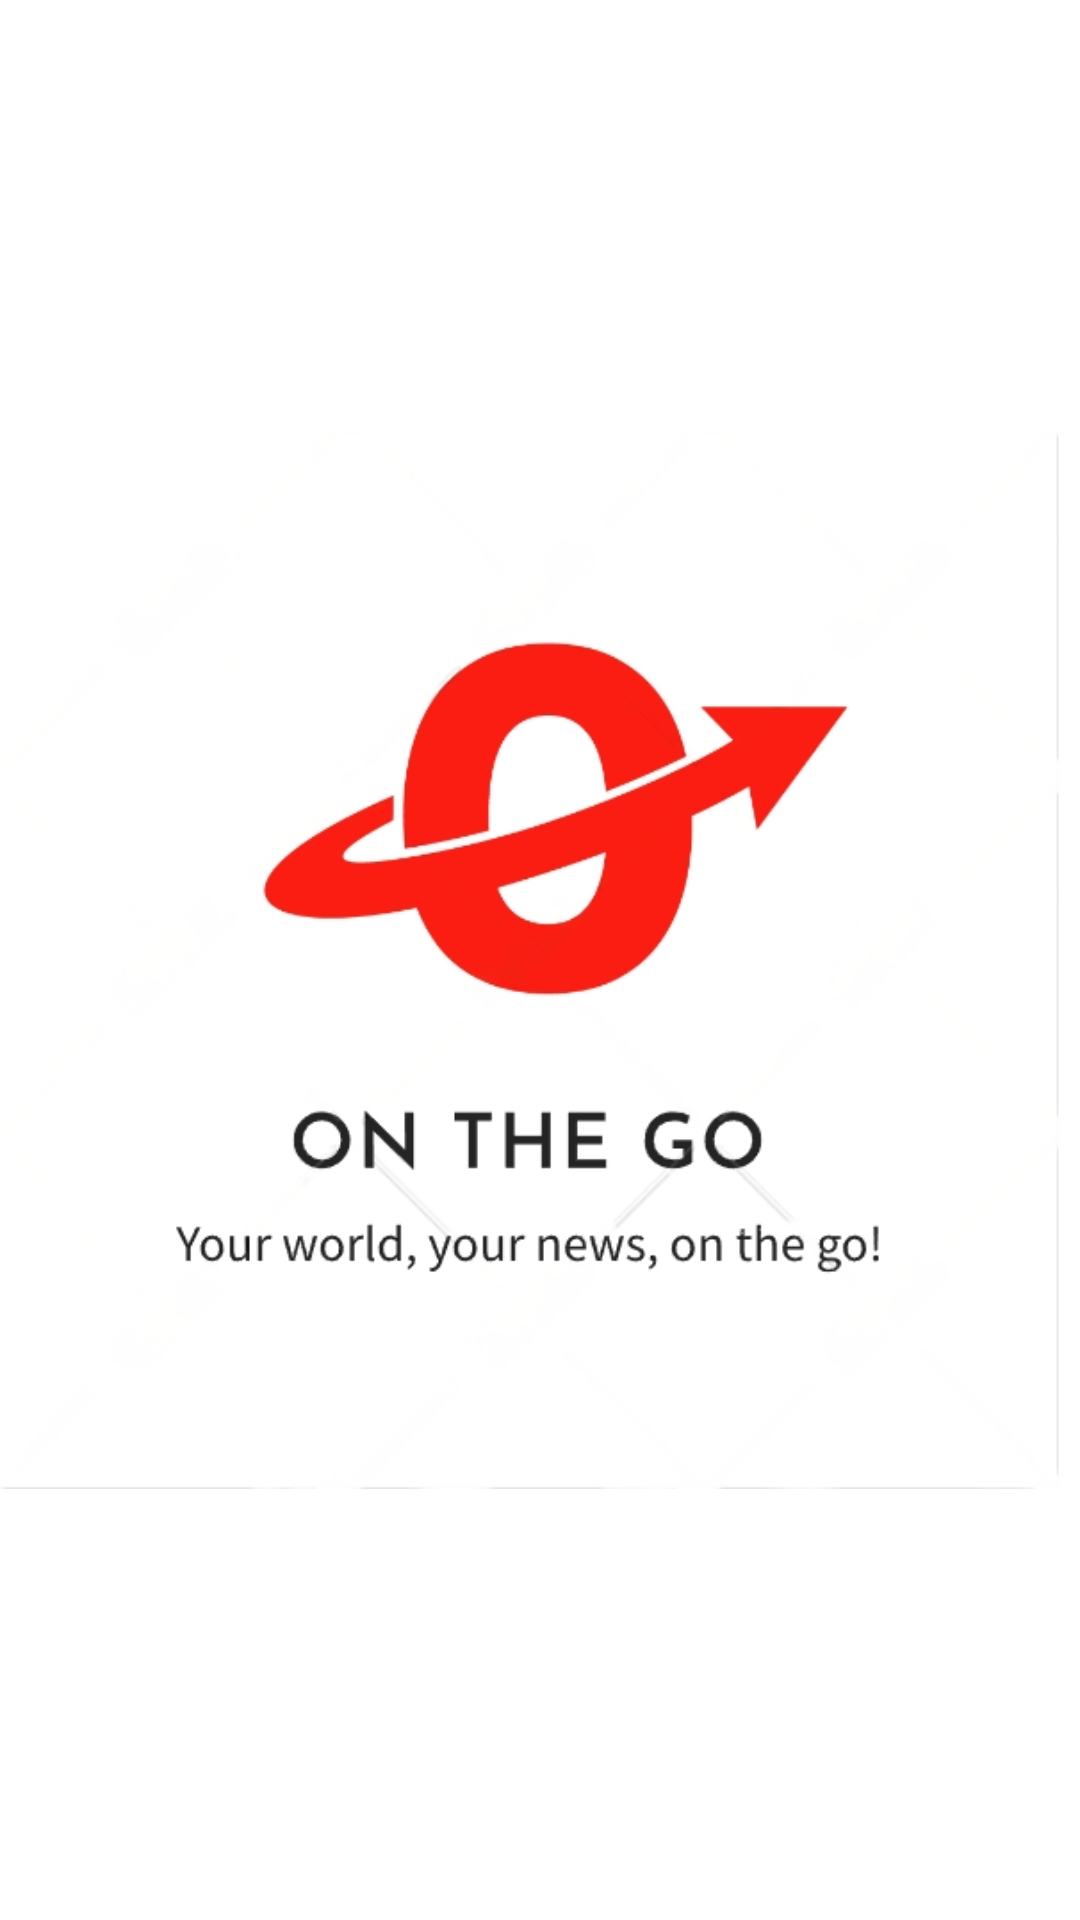

Produce the Android XML layout that renders to this screen, including the resource entries it uses.
<!-- AndroidManifest.xml: application theme Theme.OnTheGo -->
<!-- res/layout/activity_splash.xml -->
<?xml version="1.0" encoding="utf-8"?>
<androidx.constraintlayout.widget.ConstraintLayout xmlns:android="http://schemas.android.com/apk/res/android"
    xmlns:app="http://schemas.android.com/apk/res-auto"
    xmlns:tools="http://schemas.android.com/tools"
    android:layout_width="match_parent"
    android:layout_height="match_parent"
    tools:context=".Splash"
    android:background="@color/white">

    <ImageView
        android:id="@+id/logo"
        android:layout_width="wrap_content"
        android:layout_height="wrap_content"
        android:src="@drawable/onthego"
        app:layout_constraintBottom_toBottomOf="parent"
        app:layout_constraintEnd_toEndOf="parent"
        app:layout_constraintHorizontal_bias="0.0"
        app:layout_constraintStart_toStartOf="parent"
        app:layout_constraintTop_toTopOf="parent" />

</androidx.constraintlayout.widget.ConstraintLayout>
<!-- resources referenced by this layout -->
<resources>
  <!-- drawable onthego: png bitmap (drawable, 90999 bytes) -->
  <style name="Theme.OnTheGo" parent="Base.Theme.OnTheGo" />
  <style name="Base.Theme.OnTheGo" parent="Theme.Material3.DayNight.NoActionBar">
          
          
          <item name="colorPrimary">#F81807</item>
          <item name="colorPrimaryVariant">#E3E4ED</item>
          <item name="colorOnPrimary">@color/black</item>
          
          <item name="colorSecondary">@color/white</item>
          <item name="colorSecondaryVariant">@color/black</item>
          <item name="colorOnSecondary">#F81807</item>
          
          <item name="android:statusBarColor">#F81807</item>
      </style>
  <!-- not gathered from this repository: default colours our renderer supplied (Android Studio template values) -->
  <color name="black">#FF000000</color>
  <color name="white">#FFFFFFFF</color>
</resources>
